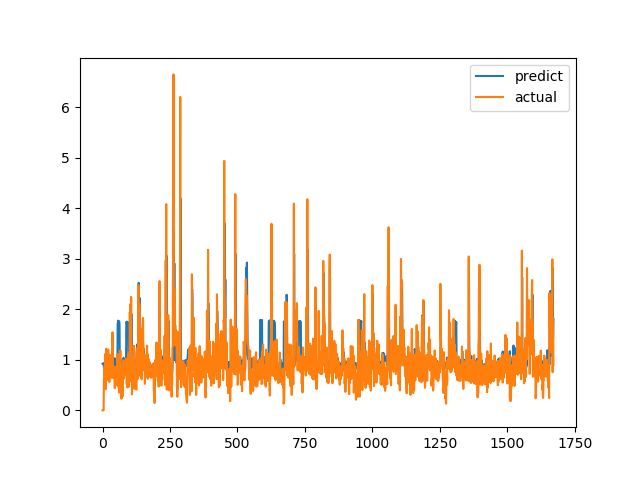

Values plotted in this chart, from the file beside it:
predict, actual
0.9243, 0.0
0.9266, 0.0
0.9306, 0.0
0.9355, 0.0
0.9356, 0.0
0.846, 0.6238
0.8932, 0.6915
0.8893, 0.8558
0.8765, 0.7094
0.906, 1.015
0.8723, 1.116
0.9158, 0.4183
0.9305, 1.002
0.8121, 1.219
0.9457, 1.143
0.9574, 0.6528
0.9506, 0.6747
0.8657, 0.601
0.8794, 0.6695
0.9043, 0.6538
0.9156, 0.7814
0.9123, 1.206
0.945, 0.8469
0.9973, 0.8286
0.8416, 0.6482
0.8171, 0.5624
0.8119, 0.7183
0.8609, 1.1
1.072, 0.9542
1.032, 0.729
0.8941, 0.6694
0.8383, 0.8631
0.8183, 0.6465
0.8652, 0.8223
0.8225, 0.9236
0.8483, 0.8301
0.8664, 1.067
0.8509, 1.546
0.9694, 0.6827
0.9664, 0.6386
0.9076, 0.6464
0.9424, 0.6881
0.9944, 0.7274
1.012, 0.65
0.9998, 0.8694
1.033, 0.4409
0.9989, 0.4519
0.9491, 0.7575
0.8212, 0.4952
0.9367, 0.6851
0.8654, 0.7244
0.8904, 0.8654
0.9141, 0.74
0.9168, 0.8071
0.8892, 0.8204
0.8996, 1.114
1.713, 1.109
1.737, 0.4751
1.777, 1.039
1.708, 0.9458
... 1,612 more rows
